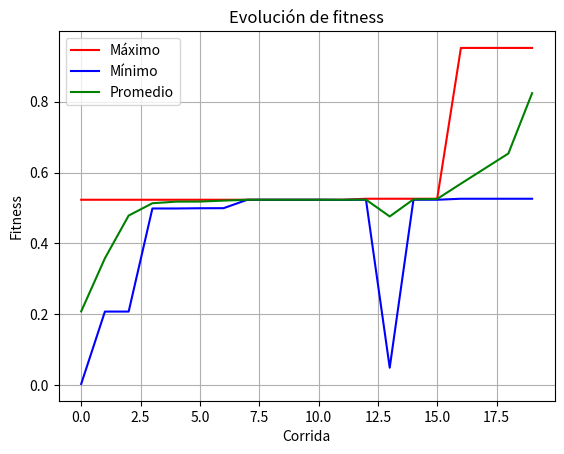

Reproduce this figure in Python.
import matplotlib.pyplot as plt
import random
import numpy as np

coef = 2 ** 30 - 1
cross = .75
mut = .05
popul = 10
ciclos = 20


def function(x):
    n = (x / coef) ** 2
    return n


def mostrar_resul(valor, maximos, minimos, promedios):
    maxim = max(valor)
    minim = min(valor)
    prom = np.average(valor)
    maximos.append(maxim)
    minimos.append(minim)
    promedios.append(prom)
    print(f'Maximo: {maxim}, Minimo: {minim}, Promedio: {prom}\n')


def fitness(valor, ind):
    return valor[ind] / np.sum(valor)

def graficar(maximos, minimos, promedios):
    plt.plot(maximos, label='Máximo', color='red')
    plt.plot(minimos, label='Mínimo', color='blue')
    plt.plot(promedios, label='Promedio', color='green')
    plt.xlabel('Corrida')
    plt.ylabel('Fitness')
    plt.title('Evolución de fitness')
    plt.legend()
    plt.grid(True)
    plt.show()

def main():
    sol = []
    valor = []

    # Para graficas
    maximos = []
    minimos = []
    promedios = []

    for ind in range(popul):
        sol.append(random.randint(0, coef))
        valor.append(function(sol[ind]))
    print('Valores Corrida: 1\n')
    mostrar_resul(valor, maximos, minimos, promedios)
    for ciclo in range(ciclos - 1):
        torneo = []
        valoresTorneo = []
        for ind in range(popul * 2):
            torneo.append(sol[random.randint(0, popul - 1)])
        for ind in range(0, popul * 2, 2):
            a = torneo[ind]
            b = torneo[ind + 1]
            aVal = function(a)
            bVal = function(b)
            valoresTorneo.append(a if aVal > bVal else b)
        for ind in range(0, popul, 2):
            if random.random() < cross:
                corte = random.randint(1, 29)
                a = format(valoresTorneo[ind], 'b').zfill(30)
                b = format(valoresTorneo[ind + 1], 'b').zfill(30)

                a_head, a_tail = a[:corte], a[corte:]
                b_head, b_tail = b[:corte], b[corte:]

                sol[ind] = int(a_head + b_tail, 2)
                sol[ind + 1] = int(b_head + a_tail, 2)
            else:
                sol[ind] = valoresTorneo[ind]
                sol[ind + 1] = valoresTorneo[ind + 1]
            if random.random() < mut: # De la pareja el primer cromosoma
                bit = random.randint(0, 29)
                a = format(sol[ind], 'b').zfill(30)
                bit_cambiado = '1' if a[bit] == '0' else '0'
                sol[ind] = int(a[:bit] + bit_cambiado + a[bit + 1:], 2)
            if random.random() < mut: # De la pareja el segundo cromosoma
                bit = random.randint(0, 29)
                b = format(sol[ind + 1], 'b').zfill(30)
                bit_cambiado = '1' if b[bit] == '0' else '0'
                sol[ind + 1] = int(b[:bit] + bit_cambiado + b[bit + 1:], 2)
            valor[ind] = function(sol[ind])
            valor[ind + 1] = function(sol[ind + 1])
        print(f'Valores Corrida: {ciclo + 2}\n')
        mostrar_resul(valor, maximos, minimos, promedios)
    graficar(maximos, minimos, promedios)


if __name__ == "__main__":
    main()
